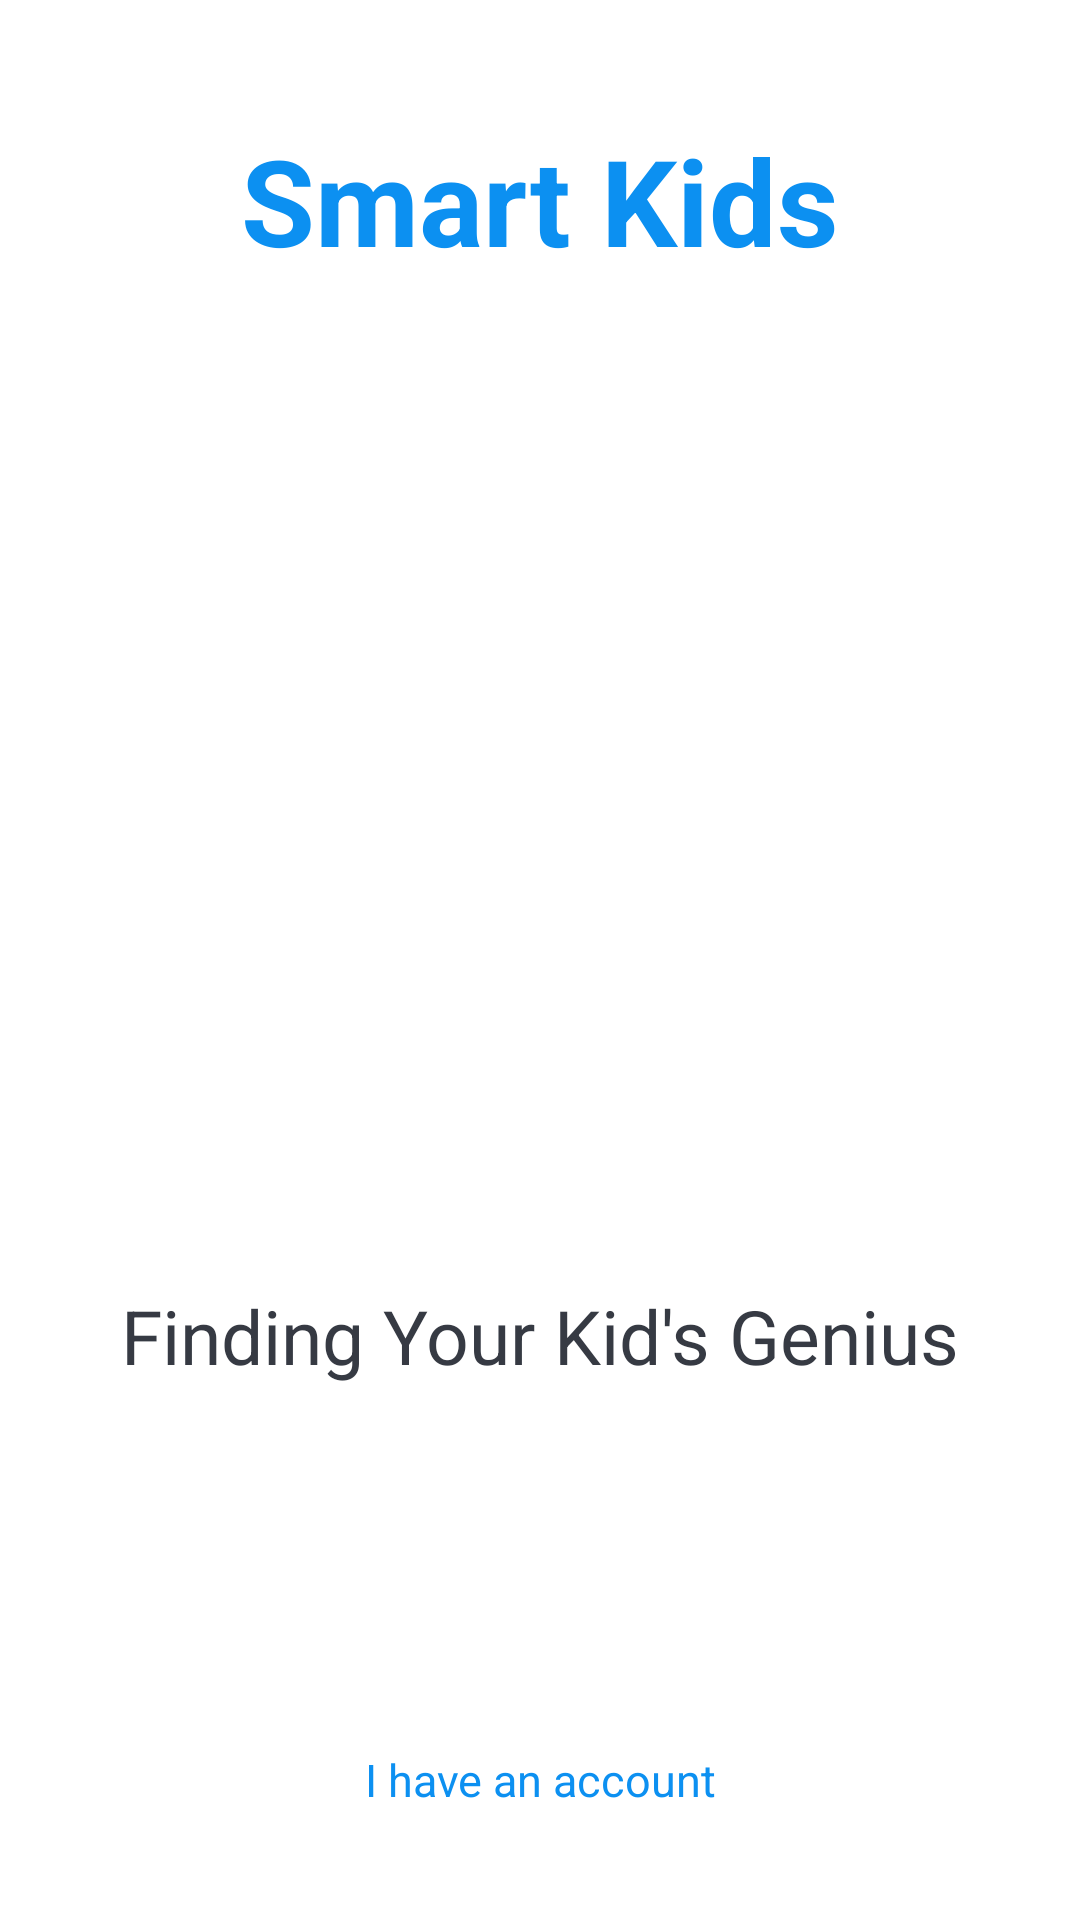

Write the Android layout XML for this screen, with the resource values it uses.
<!-- AndroidManifest.xml: activity theme CustomNoActionBarTheme -->
<!-- res/layout/activity_welcome.xml -->
<?xml version="1.0" encoding="utf-8"?>
<LinearLayout xmlns:android="http://schemas.android.com/apk/res/android"
    xmlns:app="http://schemas.android.com/apk/res-auto"
    xmlns:tools="http://schemas.android.com/tools"
    android:layout_width="match_parent"
    android:layout_height="match_parent"
    android:gravity="center_horizontal"
    android:orientation="vertical"
    tools:context=".WelcomeActivity">

    <TextView
        android:id="@+id/tvAppName"
        android:layout_width="wrap_content"
        android:layout_height="wrap_content"
        android:layout_marginTop="@dimen/intro_screen_title_text_marginTop"
        android:text="@string/app_name"
        android:textColor="@color/colorAccent"
        android:textSize="@dimen/intro_screen_title_text_size"
        android:textStyle="bold" />

    <ImageView
        android:layout_width="wrap_content"
        android:layout_height="280dp"
        android:scaleType="fitCenter"
        android:layout_marginTop="@dimen/intro_screen_image_marginTop"
        android:contentDescription="@string/image_contentDescription"
        android:src="@drawable/ic_group_image" />

    <TextView
        android:id="@+id/tvLogo"
        android:layout_width="wrap_content"
        android:layout_height="wrap_content"
        android:layout_marginTop="@dimen/lets_get_started_text_marginTop"
        android:text="@string/smart_kid_text"
        android:textColor="@color/primary_text_color"
        android:textSize="@dimen/lets_get_started_text_size" />

    <Button
        android:id="@+id/btnSignup"
        android:layout_width="match_parent"
        android:layout_height="wrap_content"
        app:backgroundTint="@null"
        android:layout_gravity="center"
        android:layout_marginStart="@dimen/btn_marginStartEnd"
        android:layout_marginTop="@dimen/intro_screen_sign_in_btn_marginTop"
        android:layout_marginEnd="@dimen/btn_marginStartEnd"
        android:background="@drawable/shape_button_rounded"
        android:gravity="center"
        android:paddingTop="@dimen/btn_paddingTopBottom"
        android:paddingBottom="@dimen/btn_paddingTopBottom"
        android:text="@string/sign_up_welcome"
        android:textAllCaps="false"
        android:textColor="@android:color/white"
        android:textSize="@dimen/btn_text_size" />

    <TextView
        android:id="@+id/tvSignIn"
        android:layout_width="match_parent"
        android:layout_height="wrap_content"
        app:backgroundTint="@null"
        android:layout_gravity="center"
        android:layout_marginStart="@dimen/btn_marginStartEnd"
        android:layout_marginTop="@dimen/intro_screen_sign_up_btn_marginTop"
        android:layout_marginEnd="@dimen/btn_marginStartEnd"
        android:background="@drawable/white_border_shape_button_rounded"
        android:gravity="center"
        android:paddingTop="@dimen/btn_paddingTopBottom"
        android:paddingBottom="@dimen/btn_paddingTopBottom"
        android:text="@string/sign_in_welcome"
        android:textAllCaps="false"
        android:textColor="@color/colorAccent"
        android:textSize="@dimen/btn_text_size" />

</LinearLayout>
<!-- resources referenced by this layout -->
<resources>
  <color name="colorAccent">#0C90F1</color>
  <color name="primary_text_color">#363A43</color>
  <dimen name="btn_marginStartEnd">20dp</dimen>
  <dimen name="btn_paddingTopBottom">8dp</dimen>
  <dimen name="btn_text_size">15sp</dimen>
  <dimen name="intro_screen_image_marginTop">30dp</dimen>
  <dimen name="intro_screen_sign_in_btn_marginTop">50dp</dimen>
  <dimen name="intro_screen_sign_up_btn_marginTop">15dp</dimen>
  <dimen name="intro_screen_title_text_marginTop">40dp</dimen>
  <dimen name="intro_screen_title_text_size">40sp</dimen>
  <dimen name="lets_get_started_text_marginTop">25dp</dimen>
  <dimen name="lets_get_started_text_size">25sp</dimen>
  <string name="app_name">Smart Kids</string>
  <string name="image_contentDescription">image</string>
  <string name="sign_in_welcome">I have an account</string>
  <string name="sign_up_welcome">Create parent account</string>
  <string name="smart_kid_text">Finding Your Kid\'s Genius</string>
  <style name="CustomNoActionBarTheme" parent="@style/Theme.MaterialComponents.Light.NoActionBar">
          <item name="windowActionBar">false</item>
          <item name="windowNoTitle">true</item>
      </style>
</resources>
